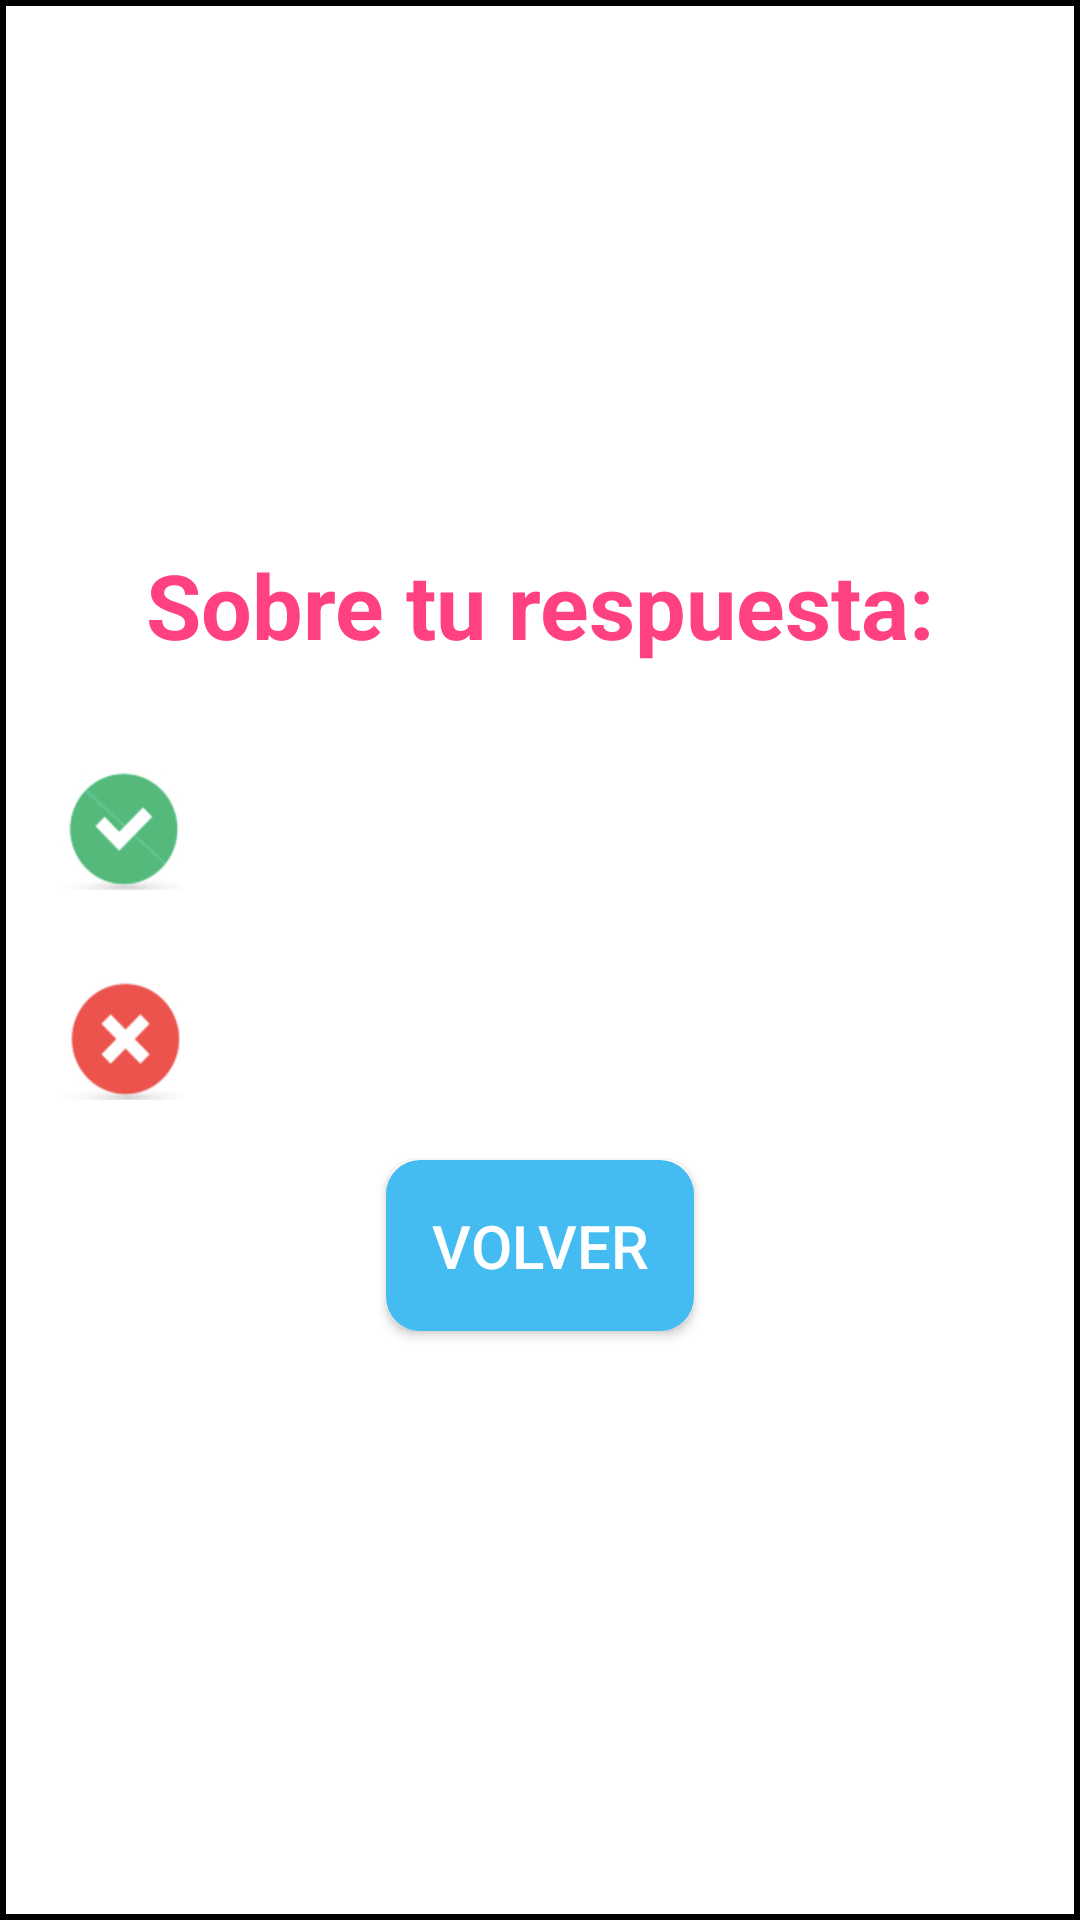

Produce the Android XML layout that renders to this screen, including the resource entries it uses.
<!-- AndroidManifest.xml: application theme AppTheme -->
<!-- res/layout/equation_step_summary.xml -->
<?xml version="1.0" encoding="utf-8"?>
<LinearLayout
    xmlns:android="http://schemas.android.com/apk/res/android"
    android:id="@+id/pop_up_id"
    android:layout_width="match_parent"
    android:layout_height="wrap_content"
    android:orientation="vertical"
    android:gravity="center"
    android:background="@drawable/borders_pop_up">

    <TextView
        android:id="@+id/pop_up_title_id"
        android:layout_width="match_parent"
        android:layout_height="wrap_content"
        android:textSize="30dp"
        android:textColor="@color/colorAccent"
        android:textStyle="bold"
        android:gravity="center"
        android:text="Sobre tu respuesta:"
        android:layout_margin="5dp"/>

    <LinearLayout
        android:layout_width="match_parent"
        android:layout_height="wrap_content"
        android:layout_marginStart="20dp"
        android:layout_marginEnd="20dp"
        android:layout_marginTop="30dp"
        android:layout_marginBottom="20dp"
        android:layout_gravity="start"
        android:orientation="horizontal">

        <ImageView
            android:id="@+id/expand_collapse_indicator_right_option_id"
            android:layout_width="40dp"
            android:layout_height="40dp"
            android:background="@drawable/solved_right"
            android:visibility="visible"/>

        <TextView
            android:id="@+id/right_explanation_id"
            android:layout_width="match_parent"
            android:layout_height="wrap_content"
            android:layout_marginStart="10dp"
            android:textSize="20dp"
            android:maxLines="6"
            android:scrollbars="vertical"/>
    </LinearLayout>

    <LinearLayout
        android:id="@+id/wrong_explanation_section_id"
        android:layout_width="match_parent"
        android:layout_height="wrap_content"
        android:layout_marginStart="20dp"
        android:layout_marginEnd="20dp"
        android:layout_marginTop="10dp"
        android:layout_marginBottom="20dp"
        android:layout_gravity="start"
        android:orientation="horizontal"
        android:visibility="visible">

        <ImageView
            android:id="@+id/expand_collapse_indicator_wrong_option_id"
            android:layout_width="40dp"
            android:layout_height="40dp"
            android:background="@drawable/solved_wrong"
            android:visibility="visible"/>

        <TextView
            android:id="@+id/wrong_explanation_id"
            android:layout_width="match_parent"
            android:layout_height="wrap_content"
            android:layout_marginStart="10dp"
            android:textSize="20dp"
            android:maxLines="6"
            android:scrollbars="vertical"/>
    </LinearLayout>

    <Button
        android:id="@+id/back_to_multiplechoice_id"
        android:layout_width="wrap_content"
        android:layout_height="wrap_content"
        android:background="@drawable/rounded_corners_pop_up_back"
        android:text="Volver"
        android:textSize="20dp"
        android:textColor="@color/colorWhite"
        android:padding="15dp"
        android:layout_marginBottom="20dp"/>
</LinearLayout>
<!-- resources referenced by this layout -->
<resources>
  <color name="colorAccent">#FF4081</color>
  <color name="colorWhite">#FFFFFF</color>
  <!-- drawable borders_pop_up (drawable) -->
  <?xml version="1.0" encoding="utf-8"?>
  <shape xmlns:android="http://schemas.android.com/apk/res/android" android:shape="rectangle">
      <solid android:color="@color/colorWhite"/>
  
      <stroke android:width="2dp"
          android:color="@color/colorBlack"/>
  
      <padding android:left="1dp"
          android:top="1dp"
          android:right="1dp"
          android:bottom="1dp"/>
  </shape>
  <!-- drawable rounded_corners_pop_up_back (drawable) -->
  <?xml version="1.0" encoding="utf-8"?>
  <shape xmlns:android="http://schemas.android.com/apk/res/android" android:shape="rectangle">
      <solid android:color="@color/colorBlueBack"/>
  
      <stroke android:width="3dp"
          android:color="@color/colorBlueBack"/>
  
      <padding android:left="1dp"
          android:top="1dp"
          android:right="1dp"
          android:bottom="1dp"/>
  
      <corners android:radius="30px"/>
  </shape>
  <!-- drawable solved_right: png bitmap (drawable, 22132 bytes) -->
  <!-- drawable solved_wrong: png bitmap (drawable, 21339 bytes) -->
  <style name="AppTheme" parent="Theme.AppCompat.Light.NoActionBar">
          
          <item name="colorPrimary">@color/colorPrimary</item>
          <item name="colorPrimaryDark">@color/colorPrimaryDark</item>
          <item name="colorAccent">@color/colorGreen</item>
      </style>
  <color name="colorBlack">#000000</color>
  <color name="colorBlueBack">#44BCF1</color>
  <color name="colorPrimary">#3F51B5</color>
  <color name="colorPrimaryDark">#00675a</color>
  <color name="colorGreen">#009688</color>
</resources>
